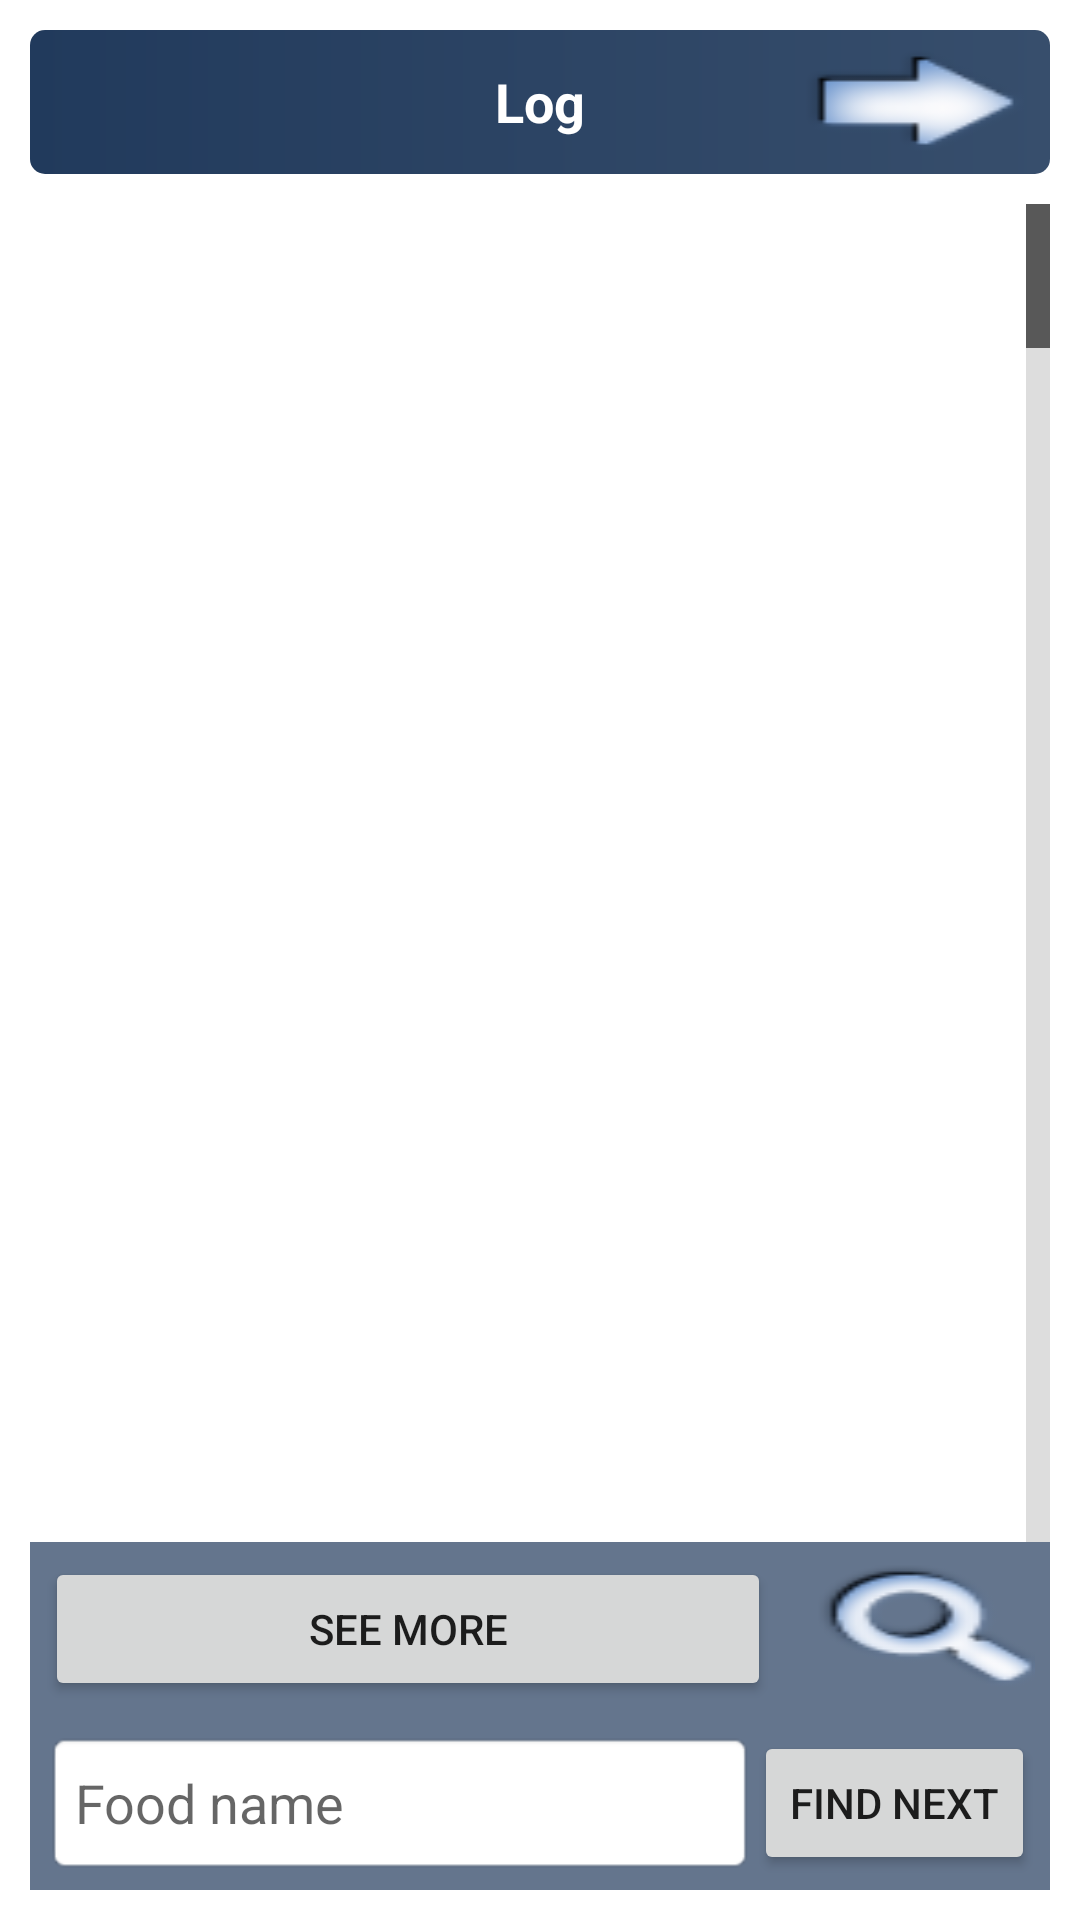

This screen was rendered from an Android layout file. Write that file and the resources it references.
<!-- AndroidManifest.xml: fallback theme Theme.MaterialComponents.DayNight.NoActionBar -->
<!-- res/layout/show_tracking.xml -->
<?xml version="1.0" encoding="utf-8"?>
<LinearLayout xmlns:android="http://schemas.android.com/apk/res/android"
    style="@style/linearLayoutVerticalWithPadding" >

    <LinearLayout style="@style/llTitel" >

        <Button
            style="@style/buttonBack"
            android:visibility="invisible" />

        <TextView
            style="@style/defaultFontTitle"
            android:text="@string/titelTracking" />

        <Button
            android:id="@+id/ButtonForward"
            style="@style/buttonForward" />
    </LinearLayout>

    <ListView
        android:id="@+android:id/list"
        android:layout_width="fill_parent"
        android:layout_height="fill_parent"
        android:layout_weight="1.0"
        android:cacheColorHint="#00000000"
        android:fastScrollEnabled="true" >
    </ListView>

    <LinearLayout
        android:id="@+id/LinearLayoutButtons"
        android:layout_width="fill_parent"
        android:layout_height="wrap_content"
        android:background="@color/ColorBackgroundTrackingDateLighter"
        android:padding="5dip" >

        <Button
            android:id="@+id/buttonMore"
            android:layout_width="fill_parent"
            android:layout_height="wrap_content"
            android:layout_weight="1.0"
            android:text="@string/seeMore" />

        <Button
            android:id="@+id/buttonSearch"
            android:layout_width="wrap_content"
            android:layout_height="wrap_content"
            android:background="@drawable/ic_menu_search" />
    </LinearLayout>

    <LinearLayout
        android:id="@+id/LinearLayoutSearch"
        android:layout_width="fill_parent"
        android:layout_height="wrap_content"
        android:background="@color/ColorBackgroundTrackingDateLighter"
        android:padding="5dip" >

        <EditText
            android:id="@+id/editText1"
            style="@style/styleEditText"
            android:layout_width="fill_parent"
            android:layout_height="fill_parent"
            android:layout_weight="1.0"
            android:hint="@string/food_name" />

        <Button
            android:id="@+id/buttonSearchNext"
            android:layout_width="wrap_content"
            android:layout_height="fill_parent"
            android:text="@string/searchNext"
            android:layout_gravity="center"
            android:gravity="center" />
    </LinearLayout>

</LinearLayout>
<!-- resources referenced by this layout -->
<resources>
  <color name="ColorBackgroundTrackingDateLighter">#64758D</color>
  <!-- drawable ic_menu_search: png bitmap (drawable-mdpi, 3360 bytes) -->
  <string name="food_name">Food name</string>
  <string name="searchNext">Find next</string>
  <string name="seeMore">See more</string>
  <string name="titelTracking">Log</string>
  <style name="buttonBack" parent="buttonTitel">
          <item name="android:background">@drawable/ic_menu_back</item>
      </style>
  <style name="buttonForward" parent="buttonTitel">
          <item name="android:background">@drawable/ic_menu_forward</item>
      </style>
  <style name="defaultFontTitle" parent="defaultFontNormal">
          <item name="android:textStyle">bold</item>
          <item name="android:layout_width">fill_parent</item>
          <item name="android:layout_height">fill_parent</item>
          <item name="android:textColor">@color/colorTracking</item>
          <item name="android:layout_weight">1.0</item>
          <item name="android:gravity">center</item>
      </style>
  <style name="linearLayoutVerticalWithPadding" parent="defaultFontNormal">
          <item name="android:layout_width">fill_parent</item>
          <item name="android:layout_height">fill_parent</item>
          <item name="android:orientation">vertical</item>
          <item name="android:padding">10dip</item>
          <item name="android:paddingTop">0dip</item>
      </style>
  <style name="llTitel">
          <item name="android:layout_width">fill_parent</item>
          <item name="android:layout_height">wrap_content</item>
          <item name="android:orientation">horizontal</item>
          <item name="android:background">@drawable/title_background</item>
          <item name="android:layout_marginBottom">10dip</item>
          <item name="android:gravity">center</item>
      </style>
  <style name="styleEditText" parent="defaultFontNormal">
          <item name="android:background">@android:drawable/editbox_background_normal</item>
          <item name="android:padding">10dip</item>
      </style>
  <style name="buttonTitel" parent="button">
          <item name="android:layout_gravity">center_horizontal</item>
      </style>
  <!-- drawable ic_menu_back: png bitmap (drawable-mdpi, 2237 bytes) -->
  <!-- drawable ic_menu_forward: png bitmap (drawable-mdpi, 2146 bytes) -->
  <style name="defaultFontNormal">
          <item name="android:textColor">@color/ColorText</item>
          <item name="android:textSize">18dip</item>
          <item name="android:layout_width">wrap_content</item>
          <item name="android:layout_height">wrap_content</item>
      </style>
  <color name="colorTracking">#FFF</color>
  <!-- drawable title_background (drawable) -->
  <?xml version="1.0" encoding="utf-8"?>
  <shape xmlns:android="http://schemas.android.com/apk/res/android" >
  
      <gradient
          android:endColor="@color/ColorBackgroundTrackingDateLittleLittleLighter"
          android:startColor="@color/ColorBackgroundTrackingDate" />
  
      <corners android:radius="5dp" />
  
  </shape>
  <style name="button" parent="defaultFontNormal">
          <item name="android:layout_width">wrap_content</item>
          <item name="android:layout_height">wrap_content</item>
      </style>
  <color name="ColorText">#000</color>
  <color name="ColorBackgroundTrackingDateLittleLittleLighter">#374E6C</color>
  <color name="ColorBackgroundTrackingDate">#213A5C</color>
</resources>
